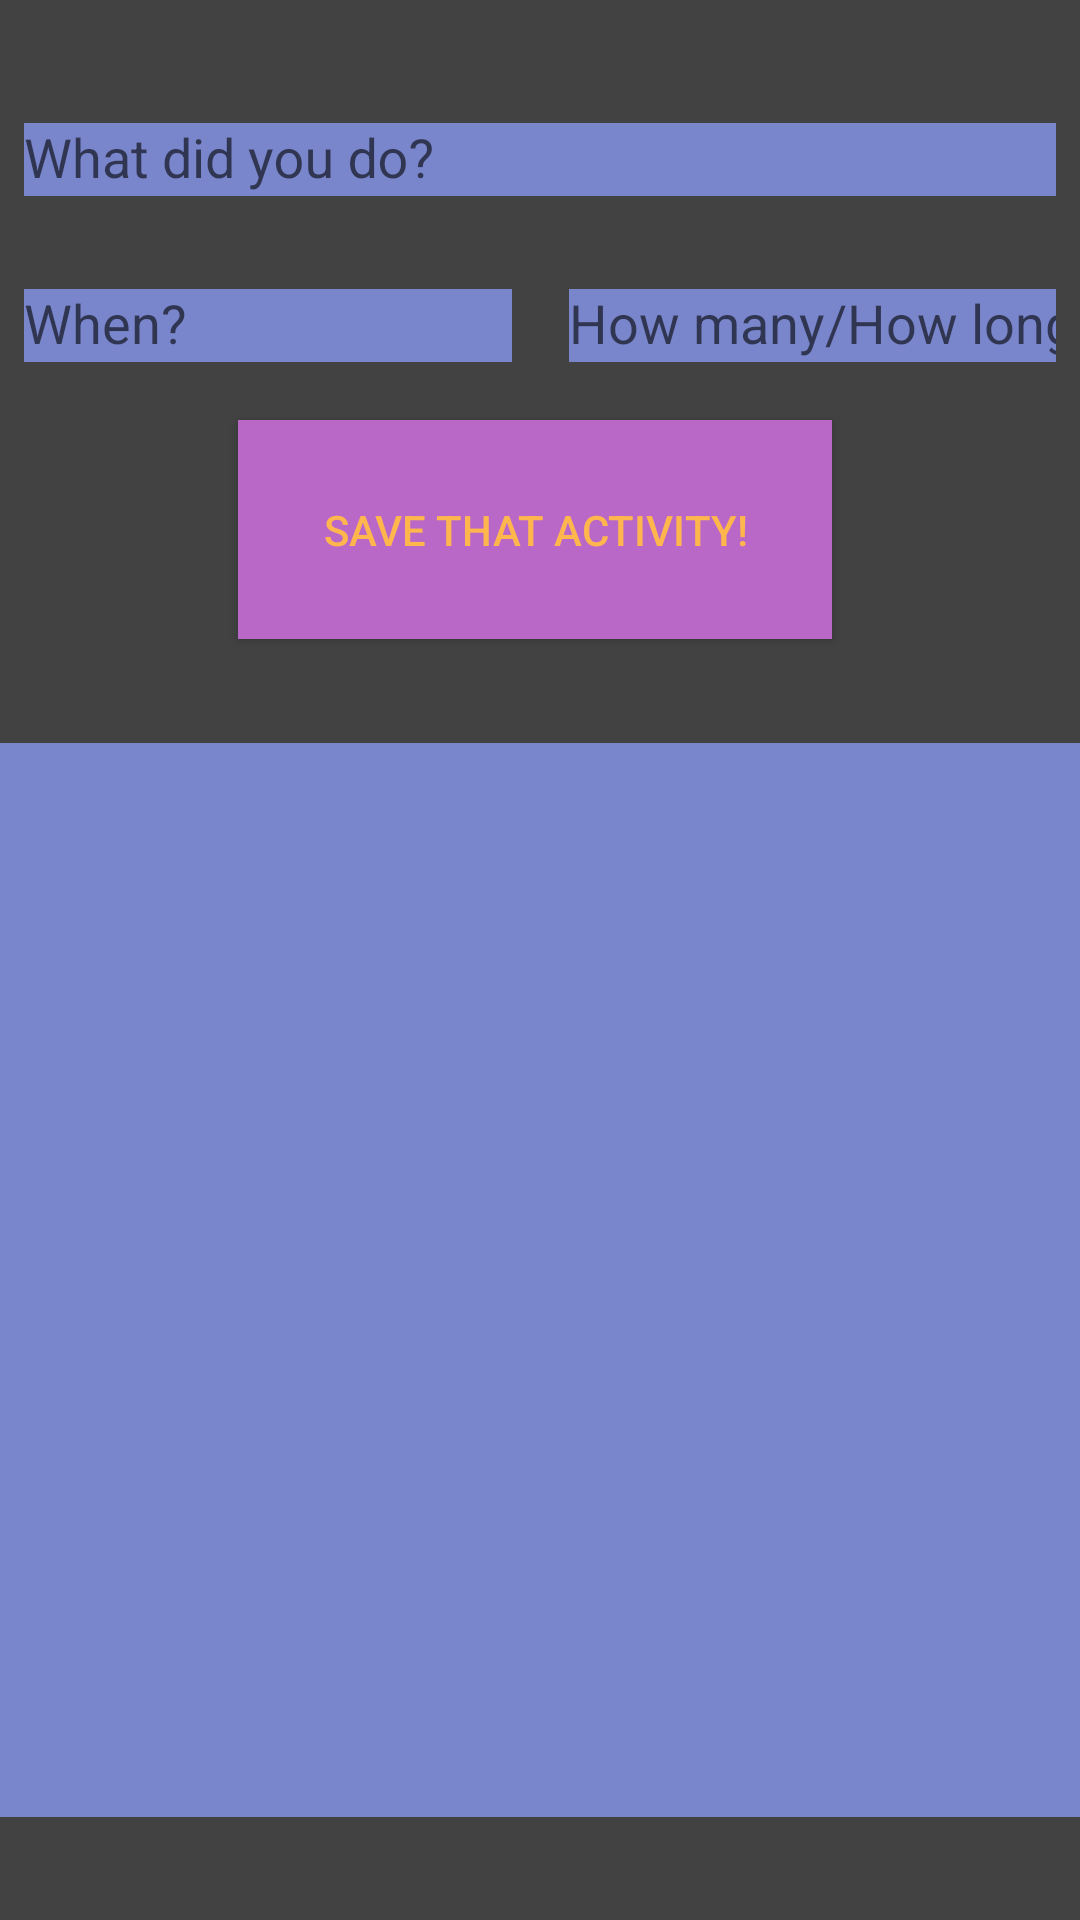

Here is an Android app screen rendered from its layout file. Give the layout XML and the strings, colors and styles it references.
<!-- AndroidManifest.xml: application theme AppTheme -->
<!-- res/layout/activity_exercise_diary.xml -->
<?xml version="1.0" encoding="utf-8"?>
<androidx.constraintlayout.widget.ConstraintLayout xmlns:android="http://schemas.android.com/apk/res/android"
    xmlns:app="http://schemas.android.com/apk/res-auto"
    xmlns:tools="http://schemas.android.com/tools"
    android:layout_width="match_parent"
    android:layout_height="match_parent"
    android:background="@color/colorBackground"
    tools:context=".ExerciseDiary">

    <com.google.android.material.textfield.TextInputLayout
        android:id="@+id/textInputLayout"
        android:layout_width="0dp"
        android:layout_height="wrap_content"
        android:layout_marginStart="8dp"
        android:layout_marginTop="30dp"
        android:layout_marginEnd="8dp"
        android:layout_marginBottom="64dp"
        app:layout_constraintBottom_toTopOf="@+id/textInputLayout4"
        app:layout_constraintEnd_toEndOf="parent"
        app:layout_constraintStart_toStartOf="parent"
        app:layout_constraintTop_toTopOf="parent">

        <com.google.android.material.textfield.TextInputEditText
            android:id="@+id/form_Title"
            android:layout_width="match_parent"
            android:layout_height="match_parent"
            android:background="@color/colorPrimaryDark"
            android:hint="@string/form_hint_title"
            android:inputType="textShortMessage|textAutoCorrect|text"
            android:textColor="@color/colorText" />
    </com.google.android.material.textfield.TextInputLayout>

    <com.google.android.material.textfield.TextInputLayout
        android:id="@+id/textInputLayout2"
        android:layout_width="0dp"
        android:layout_height="wrap_content"
        android:layout_marginEnd="8dp"
        app:layout_constraintEnd_toEndOf="parent"
        app:layout_constraintStart_toEndOf="@+id/textInputLayout3"
        app:layout_constraintTop_toTopOf="@+id/textInputLayout3">

        <com.google.android.material.textfield.TextInputEditText
            android:id="@+id/form_Quant"
            android:layout_width="212dp"
            android:layout_height="wrap_content"
            android:background="@color/colorPrimaryDark"
            android:hint="@string/form_hint_quantity"
            android:inputType="textShortMessage|textAutoCorrect|number|text"
            android:textColor="@color/colorText" />
    </com.google.android.material.textfield.TextInputLayout>

    <com.google.android.material.textfield.TextInputLayout
        android:id="@+id/textInputLayout3"
        android:layout_width="0dp"
        android:layout_height="wrap_content"
        android:layout_marginStart="8dp"
        android:layout_marginTop="20dp"
        android:layout_marginEnd="19dp"
        app:layout_constraintEnd_toStartOf="@+id/textInputLayout2"
        app:layout_constraintStart_toStartOf="parent"
        app:layout_constraintTop_toBottomOf="@+id/textInputLayout">

        <com.google.android.material.textfield.TextInputEditText
            android:id="@+id/form_Timestamp"
            android:layout_width="match_parent"
            android:layout_height="wrap_content"
            android:background="@color/colorPrimaryDark"
            android:hint="@string/form_hint_timestamp"
            android:inputType="date|textShortMessage|datetime|time"
            android:textColor="@color/colorText" />
    </com.google.android.material.textfield.TextInputLayout>

    <com.google.android.material.textfield.TextInputLayout
        android:id="@+id/textInputLayout4"
        android:layout_width="0dp"
        android:layout_height="0dp"
        android:layout_marginStart="8dp"
        android:layout_marginEnd="8dp"
        android:layout_marginBottom="520dp"
        app:layout_constraintBottom_toBottomOf="parent"
        app:layout_constraintEnd_toEndOf="parent"
        app:layout_constraintHorizontal_bias="0.0"
        app:layout_constraintStart_toStartOf="parent"
        app:layout_constraintTop_toBottomOf="@+id/textInputLayout">

        <com.google.android.material.textfield.TextInputEditText
            android:id="@+id/form_Description"
            android:layout_width="match_parent"
            android:layout_height="match_parent"
            android:background="@color/colorPrimaryDark"
            android:hint="@string/form_hint_description"
            android:inputType="textAutoCorrect|textMultiLine"
            android:singleLine="false"
            android:textColor="@color/colorText" />
    </com.google.android.material.textfield.TextInputLayout>

    <Button
        android:id="@+id/diary_Form_Submit"
        android:layout_width="198dp"
        android:layout_height="73dp"
        android:layout_marginTop="20dp"
        android:layout_marginEnd="8dp"
        android:background="@color/colorAccent"
        android:onClick="onDiaryButtonClick"
        android:text="@string/form_submit_text"
        android:textColor="@color/colorText"
        app:layout_constraintEnd_toEndOf="@+id/textInputLayout4"
        app:layout_constraintHorizontal_bias="0.518"
        app:layout_constraintStart_toStartOf="@+id/textInputLayout4"
        app:layout_constraintTop_toBottomOf="@+id/textInputLayout4" />

    <androidx.recyclerview.widget.RecyclerView
        android:id="@+id/view_Diary"
        android:layout_width="372dp"
        android:layout_height="358dp"
        android:layout_marginTop="8dp"
        android:layout_marginBottom="8dp"
        android:background="@color/colorPrimaryDark"
        android:clipToPadding="false"
        android:scrollbars="vertical"
        app:layout_constraintBottom_toBottomOf="parent"
        app:layout_constraintEnd_toEndOf="@+id/diary_Form_Submit"
        app:layout_constraintStart_toStartOf="@+id/diary_Form_Submit"
        app:layout_constraintTop_toBottomOf="@+id/diary_Form_Submit"
        tools:listitem="@layout/recycler_view_item" />
</androidx.constraintlayout.widget.ConstraintLayout>
<!-- res/layout/recycler_view_item.xml (included above) -->
<?xml version="1.0" encoding="utf-8"?>
<LinearLayout xmlns:android="http://schemas.android.com/apk/res/android"
              xmlns:tools="http://schemas.android.com/tools"
              android:orientation="vertical"
              android:padding="8dp"
              android:layout_width="match_parent"
              android:layout_height="wrap_content">

  <TextView
      android:id="@+id/text_When"
      android:layout_width="wrap_content"
      android:layout_height="wrap_content"
      tools:text="@tools:sample/lorem" />

  <TextView
      android:id="@+id/text_Title_And_Number"
      android:layout_width="wrap_content"
      android:layout_height="wrap_content"
      tools:text="@tools:sample/lorem" />

  <TextView
      android:id="@+id/text_Description"
      android:layout_width="wrap_content"
      android:layout_height="wrap_content"
      tools:text="@tools:sample/lorem" />
</LinearLayout>
<!-- resources referenced by this layout -->
<resources>
  <color name="colorAccent">#BA68C8</color>
  <color name="colorBackground">#424242</color>
  <color name="colorPrimaryDark">#7986CB</color>
  <color name="colorText">#FFB74D</color>
  <string name="form_hint_description"> Anything you want to remember? </string>
  <string name="form_hint_quantity"> How many/How long? </string>
  <string name="form_hint_timestamp"> When? </string>
  <string name="form_hint_title"> What did you do? </string>
  <string name="form_submit_text"> Save that Activity! </string>
  <style name="AppTheme" parent="Theme.AppCompat.Light.DarkActionBar">
          
          <item name="colorPrimary">@color/colorPrimary</item>
          <item name="colorPrimaryDark">@color/colorPrimaryDark</item>
          <item name="colorAccent">@color/colorAccent</item>
          <item name="colorBackgroundFloating">@color/colorBackground</item>
          <item name="editTextColor">@color/colorText</item>
      </style>
  <color name="colorPrimary">#9575CD</color>
</resources>
